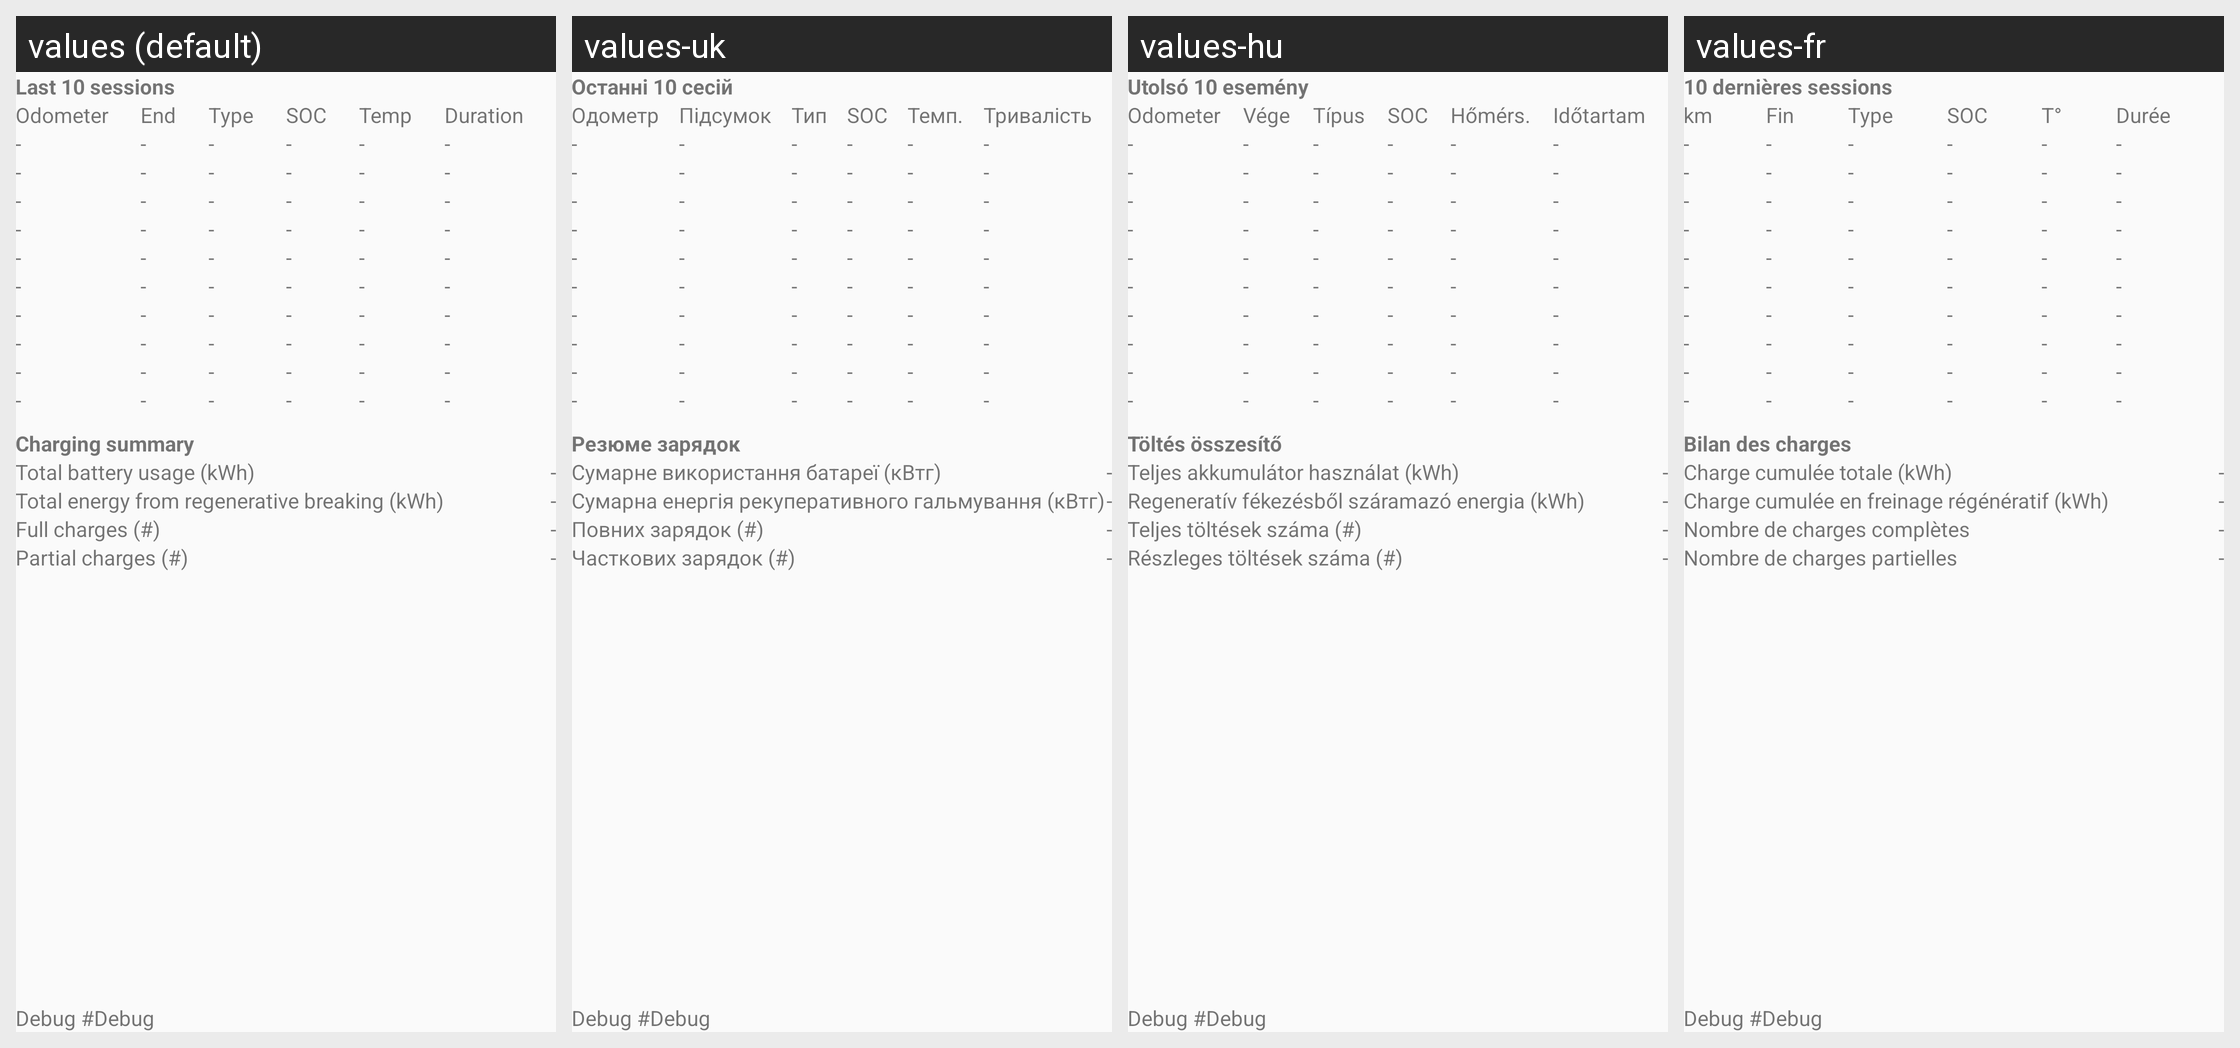

The Android screen above is rendered under several locales of the same app. Produce the string resources it draws, with the default and per-locale values.
Android screen res/layout/activity_charginghist.xml rendered under 4 locales, left to right: values (default), values-uk, values-hu, values-fr. Device: Nexus 5 (rendered at 1080×1920; each locale shown at half size, 540×960, under a caption strip naming it); theme AppTheme.
Other locales in the repository, not shown: values-de, values-es, values-it, values-nl, values-ro, values-ru, values-sl.
Strings drawn on this screen, with the default value and each locale's value (text and hints the layout hard-codes, and strings that could not be matched under every locale, appear in the picture but are not listed):

header_ChargingHistory
  values: Last 10 sessions
  values-uk: Останні 10 сесій
  values-hu: Utolsó 10 esemény
  values-fr: 10 dernières sessions

label_distance
  values: Odometer
  values-uk: Одометр
  values-hu: Odometer
  values-fr: km

label_EndOfChargeStatus
  values: End
  values-uk: Підсумок
  values-hu: Vége
  values-fr: Fin

label_TypeOfCharge
  values: Type
  values-uk: Тип
  values-hu: Típus
  values-fr: Type

label_EndSoc
  values: SOC
  values-uk: SOC
  values-hu: SOC
  values-fr: SOC

label_EndBatteryTemp
  values: Temp
  values-uk: Темп.
  values-hu: Hőmérs.
  values-fr: T°

label_HistDuration
  values: Duration
  values-uk: Тривалість
  values-hu: Időtartam
  values-fr: Durée

default_Dash
  values: -
  values-uk: -  [not translated; the default value is used]
  values-hu: -  [not translated; the default value is used]
  values-fr: -  [not translated; the default value is used]

header_ChargeSummary
  values: Charging summary
  values-uk: Резюме зарядок
  values-hu: Töltés összesítő
  values-fr: Bilan des charges

label_TotKwh
  values: Total battery usage (kWh)
  values-uk: Сумарне використання батареї (кВтг)
  values-hu: Teljes akkumulátor használat (kWh)
  values-fr: Charge cumulée totale (kWh)

label_TotKwhRegen
  values: Total energy from regenerative breaking (kWh)
  values-uk: Сумарна енергія рекуперативного гальмування (кВтг)
  values-hu: Regeneratív fékezésből száramazó energia (kWh)
  values-fr: Charge cumulée en freinage régénératif (kWh)

label_CountFull
  values: Full charges (#)
  values-uk: Повних зарядок (#)
  values-hu: Teljes töltések száma (#)
  values-fr: Nombre de charges complètes

label_CountPartial
  values: Partial charges (#)
  values-uk: Часткових зарядок (#)
  values-hu: Részleges töltések száma (#)
  values-fr: Nombre de charges partielles

label_debug
  values: Debug 
  values-uk: Debug 
  values-hu: Debug 
  values-fr: Debug 

default_debug
  values: #Debug
  values-uk: #Debug
  values-hu: #Debug
  values-fr: #Debug
